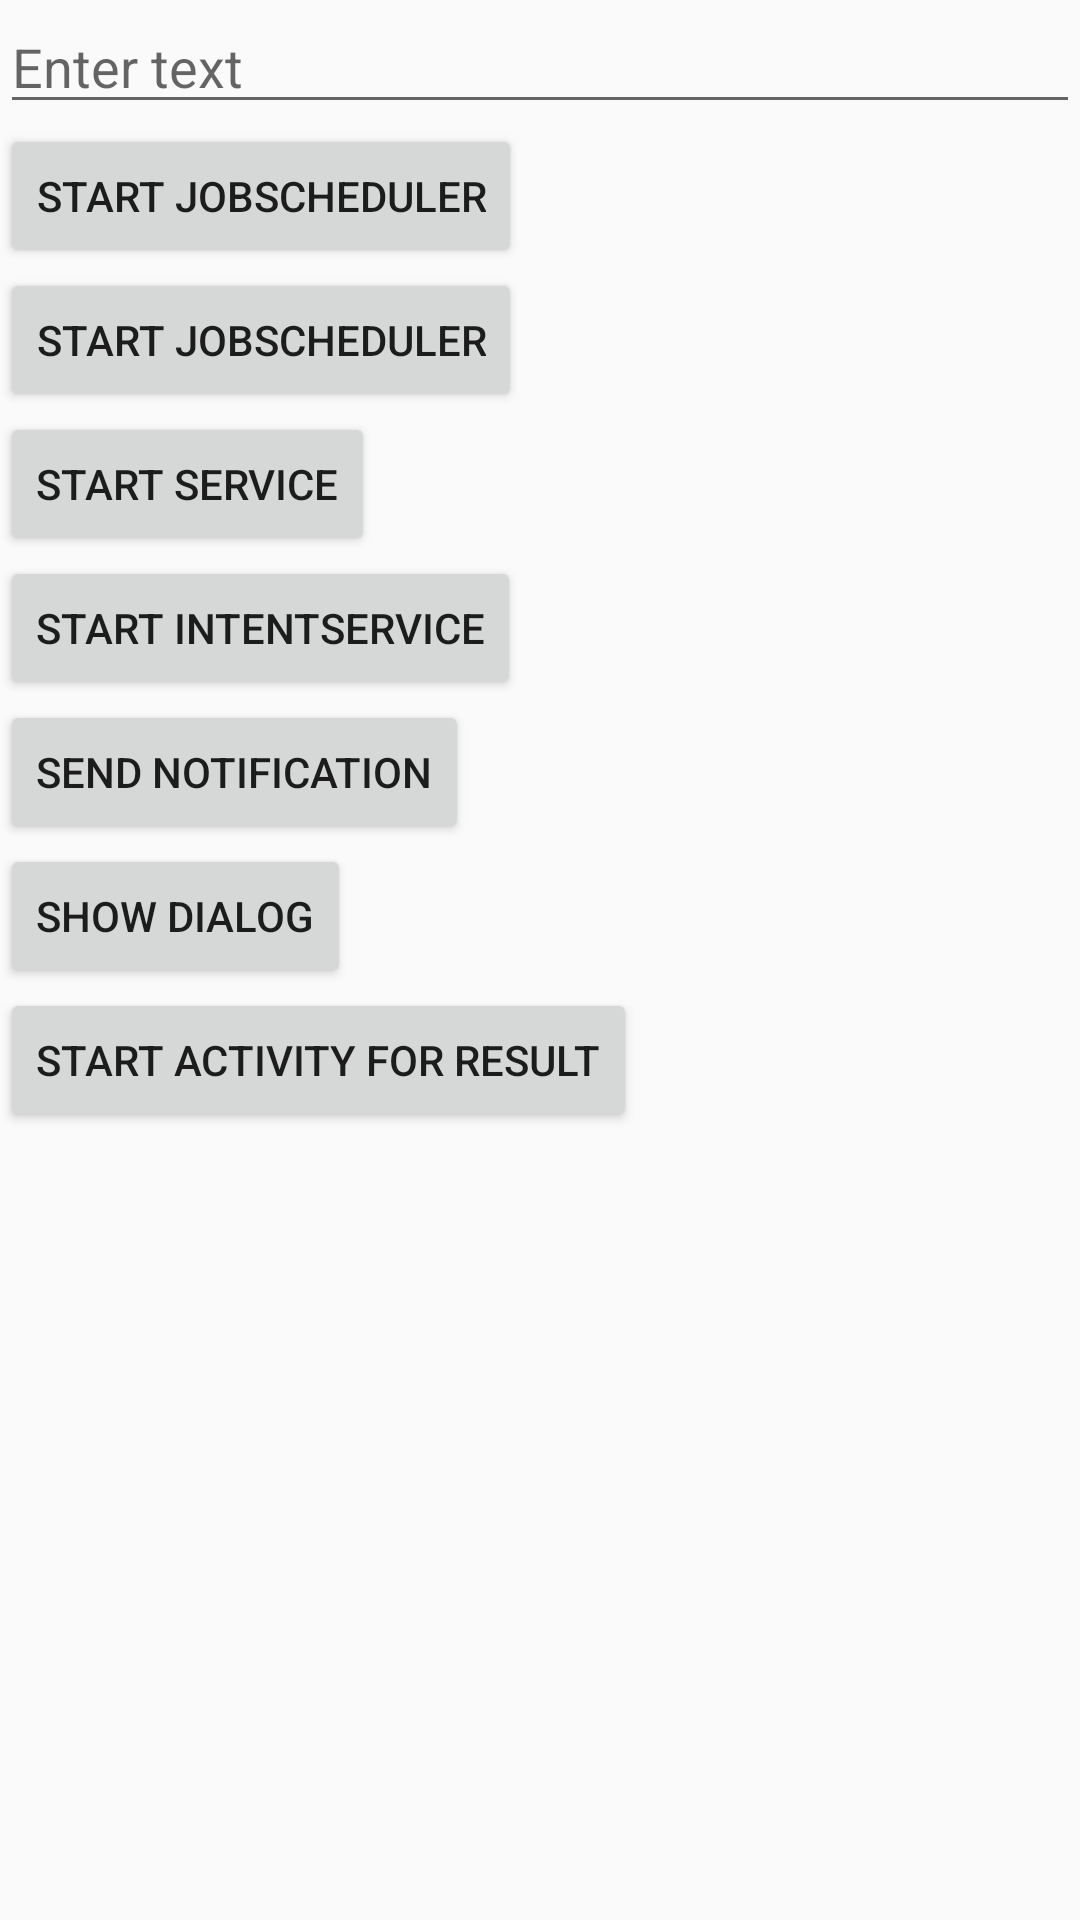

Reconstruct the res/layout file that produces this screen, plus the resources it refers to.
<!-- AndroidManifest.xml: application theme AppTheme -->
<!-- res/layout/activity_main.xml -->
<?xml version="1.0" encoding="utf-8"?>
<LinearLayout xmlns:android="http://schemas.android.com/apk/res/android"
    xmlns:tools="http://schemas.android.com/tools"
    android:layout_width="match_parent"
    android:layout_height="match_parent"
    android:orientation="vertical"
    tools:context="com.egecius.demo_androidplatform.MainActivity">

    <EditText
        android:id="@+id/edit_text"
        android:layout_width="match_parent"
        android:layout_height="wrap_content"
        android:hint="Enter text"
        android:imeOptions="actionDone"
        android:singleLine="true"/>

    <Button
        android:id="@+id/start_job_intent_service"
        android:layout_width="wrap_content"
        android:layout_height="wrap_content"
        android:text="Start JobScheduler" />

    <Button
        android:id="@+id/start_job_scheduler"
        android:layout_width="wrap_content"
        android:layout_height="wrap_content"
        android:text="Start JobScheduler" />

    <Button
        android:id="@+id/start_service"
        android:layout_width="wrap_content"
        android:layout_height="wrap_content"
        android:text="Start Service" />

    <Button
        android:id="@+id/start_intent_service"
        android:layout_width="wrap_content"
        android:layout_height="wrap_content"
        android:text="Start IntentService" />

    <Button
        android:id="@+id/send_notification"
        android:layout_width="wrap_content"
        android:layout_height="wrap_content"
        android:text="Send notification" />

    <Button
        android:id="@+id/show_dialog"
        android:layout_width="wrap_content"
        android:layout_height="wrap_content"
        android:text="Show dialog" />

    <Button
        android:id="@+id/activity_for_result"
        android:layout_width="wrap_content"
        android:layout_height="wrap_content"
        android:text="Start Activity for result" />


</LinearLayout>
<!-- resources referenced by this layout -->
<resources>
  <style name="AppTheme" parent="Theme.AppCompat.Light.DarkActionBar">
          
          <item name="colorPrimary">@color/colorPrimary</item>
          <item name="colorPrimaryDark">@color/colorPrimaryDark</item>
          <item name="colorAccent">@color/light_blue</item>
      </style>
  <color name="colorPrimary">#3F51B5</color>
  <color name="colorPrimaryDark">#303F9F</color>
  <color name="light_blue">#007ca8</color>
</resources>
